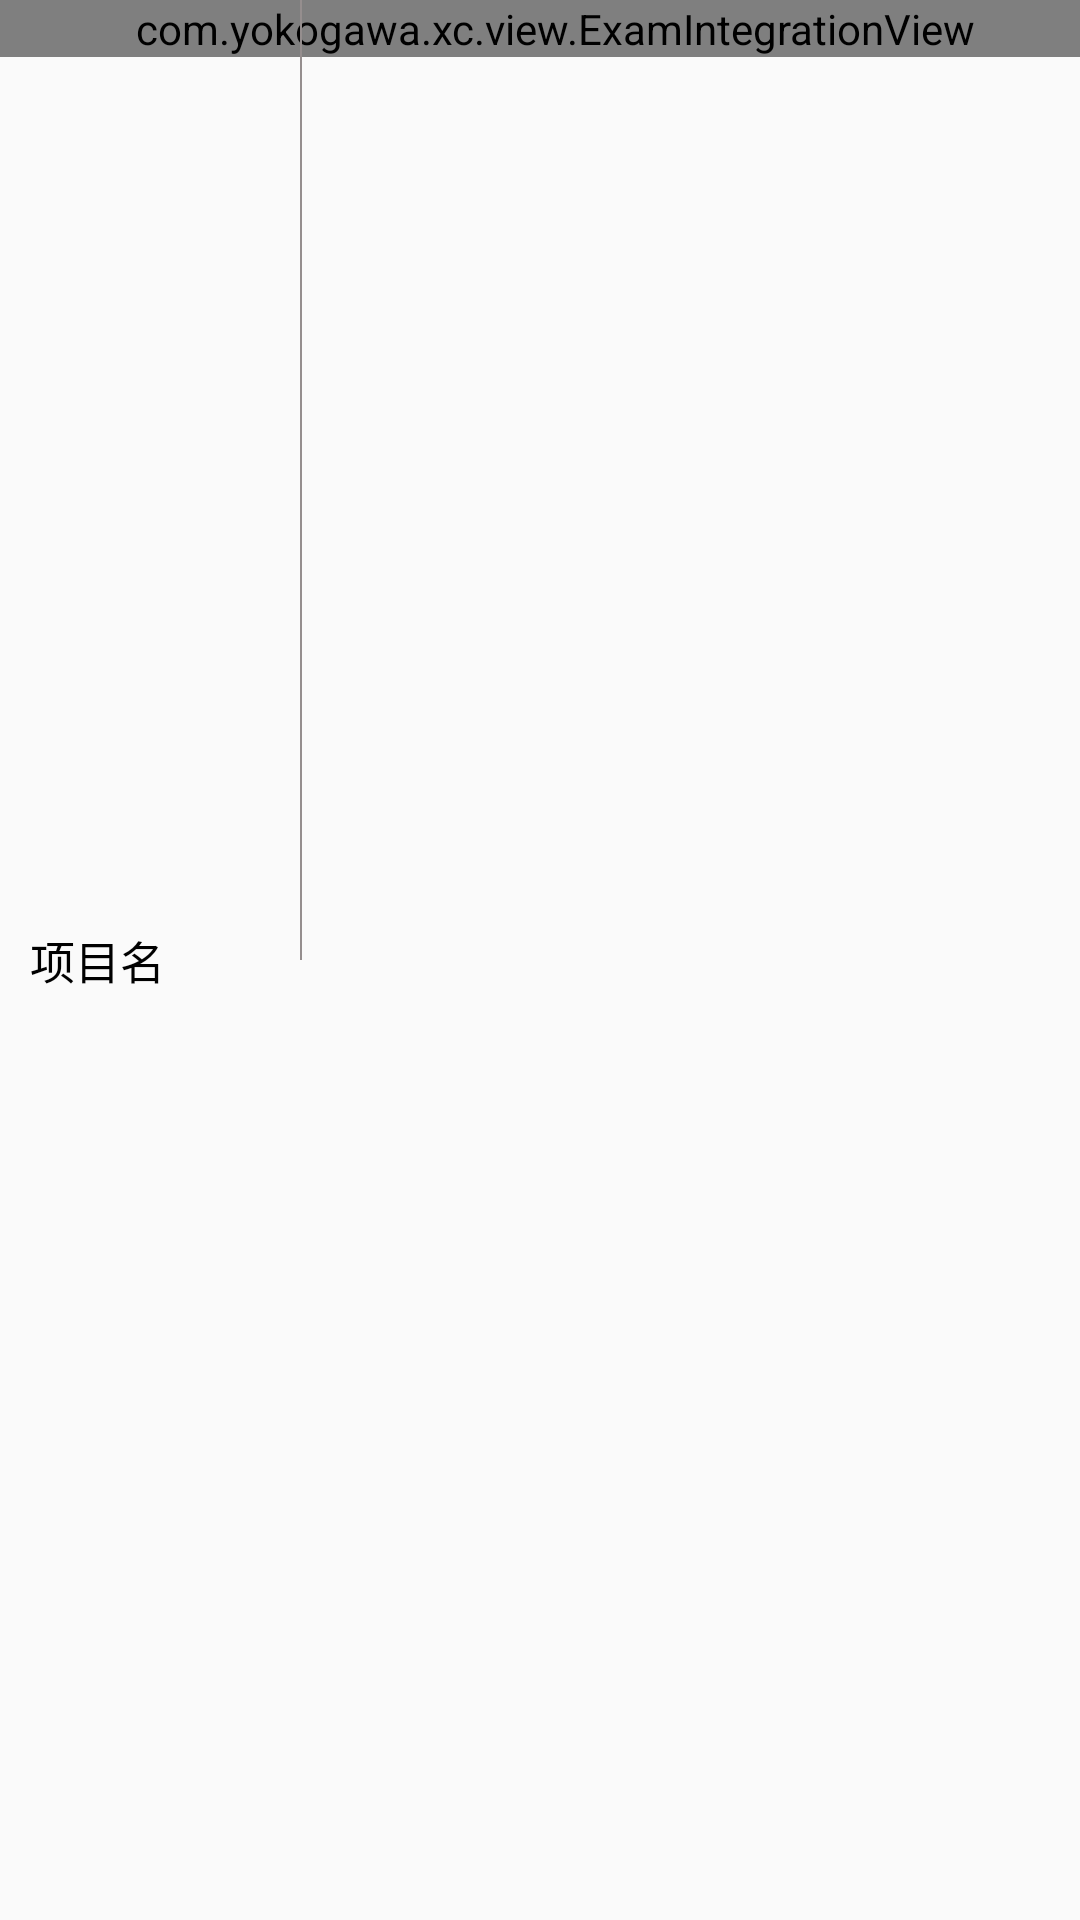

Produce the Android XML layout that renders to this screen, including the resource entries it uses.
<!-- AndroidManifest.xml: application theme Theme.TabMainProject -->
<!-- res/layout/test_item3.xml -->
<?xml version="1.0" encoding="utf-8"?>
<androidx.constraintlayout.widget.ConstraintLayout xmlns:android="http://schemas.android.com/apk/res/android"
    xmlns:app="http://schemas.android.com/apk/res-auto"
    android:layout_width="match_parent"
    android:layout_height="wrap_content"
    android:orientation="horizontal">

    <View
        android:id="@+id/viewLeft"
        android:layout_width="0.5dp"
        android:layout_height="0dp"
        android:layout_marginLeft="5dp"
        android:background="#958E8E"
        android:visibility="gone"
        app:layout_constraintBottom_toBottomOf="@+id/rectangles"
        app:layout_constraintLeft_toLeftOf="parent"
        app:layout_constraintRight_toLeftOf="@+id/tv_FirstName"
        app:layout_constraintTop_toTopOf="@+id/rectangles" />

    <TextView
        android:id="@+id/tv_FirstName"
        android:layout_width="100dp"
        android:layout_height="match_parent"
        android:gravity="center_vertical"
        android:paddingLeft="10dp"
        android:text="项目名"
        android:textColor="@color/black"
        android:textSize="15dp"
        app:layout_constraintBottom_toBottomOf="@+id/rectangles"
        app:layout_constraintLeft_toRightOf="@+id/viewLeft"
        app:layout_constraintTop_toTopOf="@+id/rectangles" />


    
    <com.yokogawa.xc.view.ExamIntegrationView
        android:id="@+id/examView"
        android:layout_width="match_parent"
        android:layout_height="wrap_content"
        android:paddingLeft="10dp"
        app:layout_constraintRight_toRightOf="parent"
        app:layout_constraintTop_toTopOf="parent" />

    <androidx.recyclerview.widget.RecyclerView

        android:id="@+id/rectangles"
        android:layout_width="0dp"
        android:layout_height="wrap_content"
        app:layoutManager="androidx.recyclerview.widget.LinearLayoutManager"
        app:layout_constraintLeft_toRightOf="@+id/tv_FirstName"
        app:layout_constraintRight_toLeftOf="@+id/lin_lastProject"
        app:layout_constraintTop_toTopOf="parent" />

    <View
        android:id="@+id/view"
        android:layout_width="0.5dp"
        android:layout_height="0dp"
        android:background="#958E8E"
        app:layout_constraintBottom_toBottomOf="@+id/rectangles"
        app:layout_constraintLeft_toRightOf="@id/tv_FirstName"
        app:layout_constraintTop_toTopOf="@+id/rectangles" />

    <View
        android:id="@+id/view11"
        android:layout_width="0.5dp"
        android:layout_height="0dp"
        android:background="#958E8E"
        app:layout_constraintBottom_toBottomOf="@+id/tv_FirstName"
        app:layout_constraintLeft_toRightOf="@id/tv_FirstName"
        app:layout_constraintTop_toTopOf="@+id/tv_FirstName" />


    <LinearLayout
        android:id="@+id/lin_lastProject"
        app:layout_constraintBottom_toBottomOf="@+id/rectangles"
        app:layout_constraintLeft_toRightOf="@+id/rectangles"
        app:layout_constraintRight_toRightOf="parent"
        app:layout_constraintTop_toTopOf="@id/rectangles"
        android:visibility="gone"
        android:layout_width="100dp"
        android:layout_height="0dp">
        <View
            android:id="@+id/view_last"
            android:layout_width="0.5dp"
            android:layout_height="match_parent"
            android:background="#958E8E" />

        <TextView
            android:id="@+id/tv_lastProject"
            android:layout_width="100dp"
            android:layout_height="match_parent"
            android:gravity="center"
            android:text="后工程" />
    </LinearLayout>



</androidx.constraintlayout.widget.ConstraintLayout>
<!-- resources referenced by this layout -->
<resources>
  <color name="black">#FF000000</color>
  <style name="Theme.TabMainProject" parent="Theme.AppCompat.DayNight.DarkActionBar">
          
  
  
  
          
  
  
  
          <item name="windowNoTitle">true</item>
          
  
          
      </style>
</resources>
